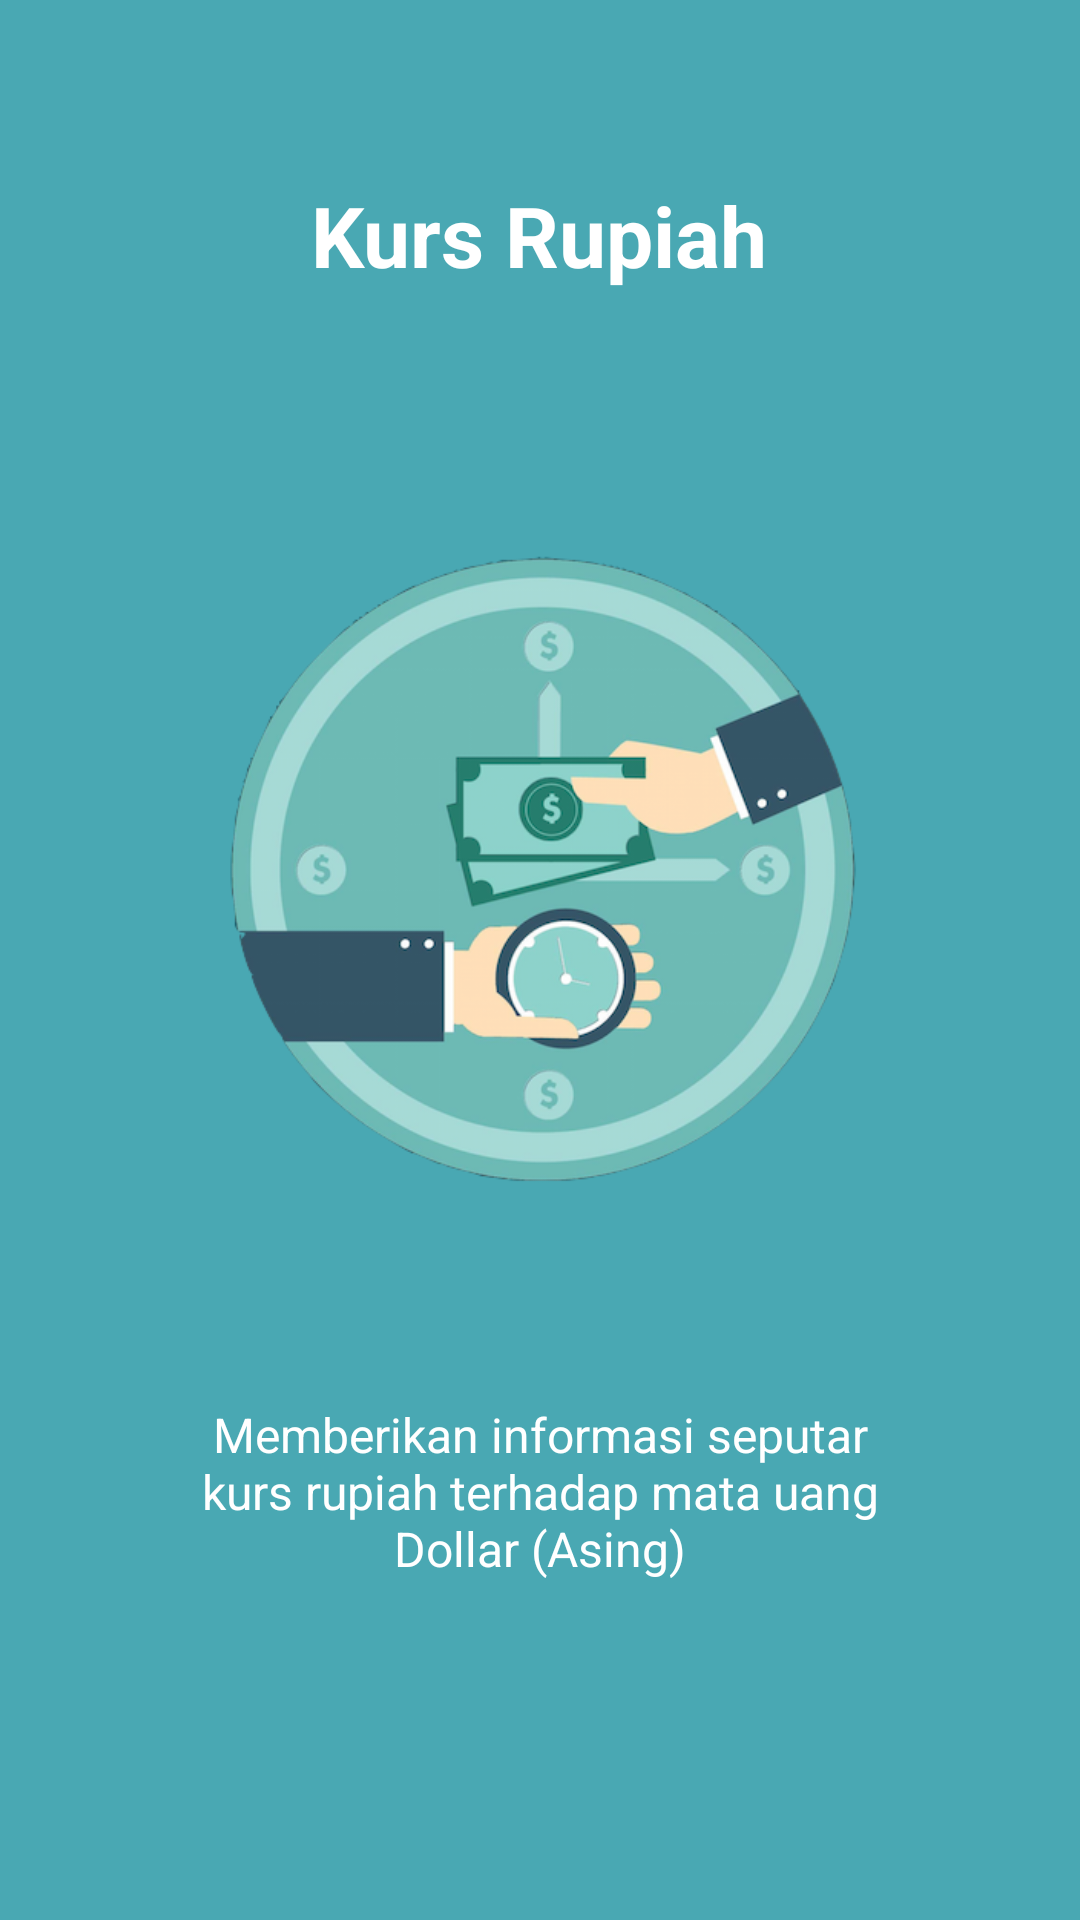

This screen was rendered from an Android layout file. Write that file and the resources it references.
<!-- AndroidManifest.xml: application theme AppTheme -->
<!-- res/layout/intro2.xml -->
<?xml version="1.0" encoding="utf-8"?>
<LinearLayout xmlns:android="http://schemas.android.com/apk/res/android"
    android:orientation="vertical" android:layout_width="match_parent"
    android:layout_height="match_parent"
    android:layout_weight="10"
    android:id="@+id/main"
    android:background="#49a8b3">

    <TextView
        android:layout_width="wrap_content"
        android:layout_height="0dp"
        android:layout_gravity="center"
        android:gravity="center"
        android:paddingLeft="32dp"
        android:layout_weight="3"
        android:textColor="#ffffff"
        android:paddingRight="32dp"
        android:textSize="28sp"
        android:text="Kurs Rupiah"
        android:textStyle="bold" />

    <LinearLayout
        android:layout_width="fill_parent"
        android:layout_height="0dp"
        android:orientation="vertical"
        android:gravity="center"
        android:layout_weight="5">

        <ImageView
            android:layout_width="wrap_content"
            android:layout_height="wrap_content"
            android:layout_gravity="center"
            android:paddingLeft="16dp"
            android:paddingRight="16dp"
            android:src="@drawable/edit" />
    </LinearLayout>
    <TextView
        android:layout_width="wrap_content"
        android:layout_height="0dp"
        android:layout_weight="3"
        android:layout_gravity="center"
        android:gravity="center"
        android:paddingLeft="64dp"
        android:paddingRight="64dp"
        android:textSize="16sp"
        android:text="@string/b"
        android:textColor="#ffffff" />
    <TextView
        android:layout_width="fill_parent"
        android:layout_height="64dp" />
</LinearLayout>
<!-- resources referenced by this layout -->
<resources>
  <!-- drawable edit: png bitmap (drawable, 150779 bytes) -->
  <string name="b">Memberikan informasi seputar kurs rupiah terhadap mata uang Dollar (Asing)</string>
  <style name="AppTheme" parent="Theme.AppCompat.Light.DarkActionBar">
          
          <item name="colorPrimary">@color/colorPrimary</item>
          <item name="colorPrimaryDark">@color/colorPrimaryDark</item>
          <item name="colorAccent">@color/colorAccent</item>
      </style>
  <color name="colorPrimary">#00838F</color>00838F
  <color name="colorPrimaryDark">#00ACC1</color>
  <color name="colorAccent">#607D8B</color>
</resources>
